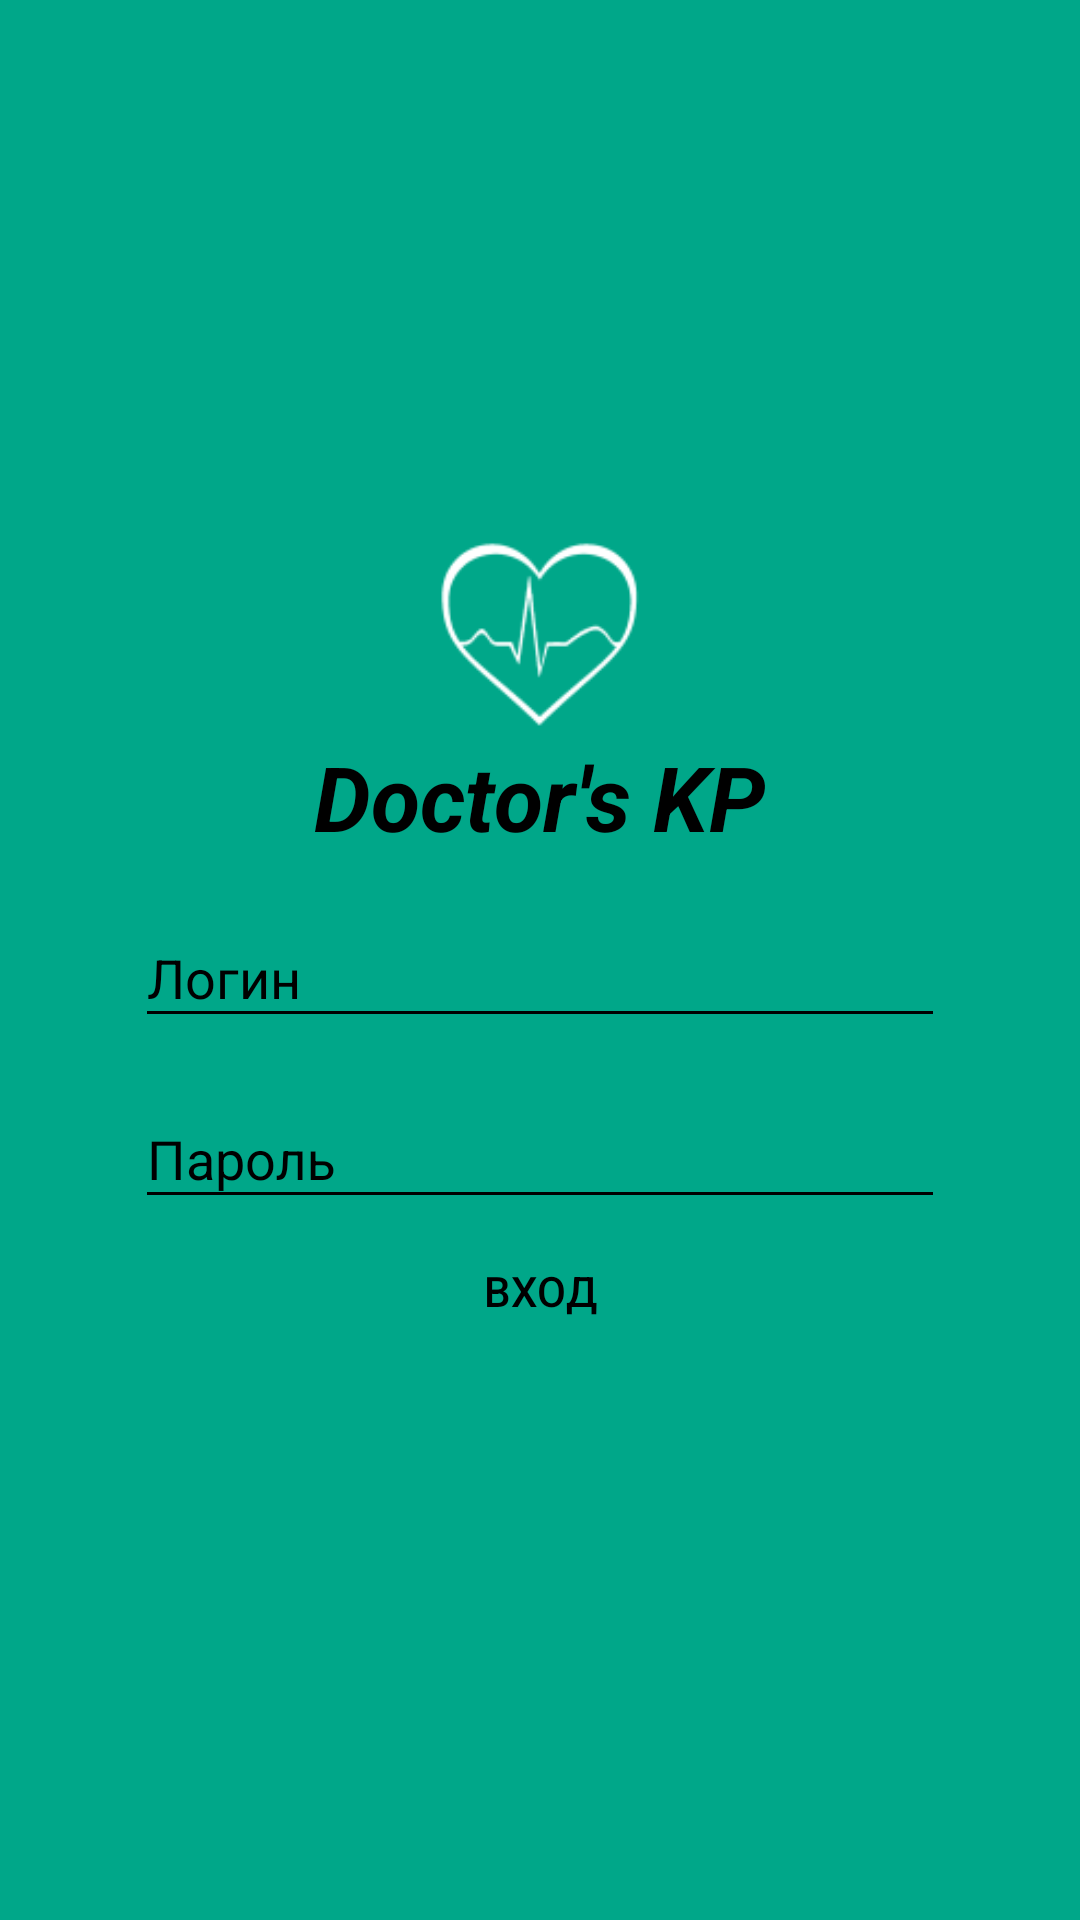

Layout XML and referenced resources for this Android screen:
<!-- AndroidManifest.xml: application theme AppTheme -->
<!-- res/layout/activity_login.xml -->
<?xml version="1.0" encoding="utf-8"?>
<FrameLayout
    xmlns:android="http://schemas.android.com/apk/res/android"
    xmlns:app="http://schemas.android.com/apk/res-auto"
    android:orientation="vertical"
    android:layout_width="match_parent"
    android:layout_height="match_parent">

    <RelativeLayout
        android:layout_width="match_parent"
        android:layout_height="match_parent"
        android:background="@color/primary"
        android:focusableInTouchMode="true">

        <ImageView
            android:id="@+id/ivLogo"
            android:layout_width="70dp"
            android:layout_height="70dp"
            android:src="@mipmap/logo"
            android:layout_gravity="center"
            android:layout_above="@+id/tvHeader"
            android:layout_centerHorizontal="true" />

        <TextView
            android:id="@+id/tvHeader"
            android:layout_width="wrap_content"
            android:layout_height="wrap_content"
            android:textAppearance="?android:attr/textAppearanceMedium"
            android:text="@string/app_name"
            android:textColor="@android:color/black"
            android:textStyle="italic|bold"
            android:textSize="@dimen/sp30"
            android:layout_gravity="center"
            android:layout_above="@+id/tilLogin"
            android:layout_centerHorizontal="true"/>

        <android.support.design.widget.TextInputLayout
            android:id="@+id/tilLogin"
            android:layout_width="@dimen/dp270"
            android:layout_height="wrap_content"
            android:layout_marginTop="8dp"
            android:theme="@style/AppTheme.Login"
            style="@style/TextInputLayoutFix"
            app:hintTextAppearance="@style/LoginTILHint"
            android:layout_gravity="center"
            android:layout_centerHorizontal="true"
            android:layout_centerVertical="true">

            <EditText
                android:id="@+id/etLogin"
                android:layout_width="match_parent"
                android:layout_height="wrap_content"
                android:textColorHint="@color/login_til_hint"
                android:hint="@string/loginHint"/>

        </android.support.design.widget.TextInputLayout>

        <android.support.design.widget.TextInputLayout
            android:id="@+id/tilPassword"
            android:layout_width="@dimen/dp270"
            android:layout_height="wrap_content"
            android:layout_marginTop="8dp"
            style="@style/TextInputLayoutFix"
            android:theme="@style/AppTheme.Login"
            app:hintTextAppearance="@style/LoginTILHint"
            android:layout_gravity="center"
            android:layout_below="@id/tilLogin"
            android:layout_centerHorizontal="true">

            <EditText
                android:id="@+id/etPassword"
                android:layout_width="match_parent"
                android:layout_height="wrap_content"
                android:textColorHint="@color/login_til_hint"
                android:hint="@string/passwordHint"/>

        </android.support.design.widget.TextInputLayout>


        <Button
            android:id="@+id/btnEnter"
            android:layout_width="wrap_content"
            android:layout_height="wrap_content"
            android:background="@android:color/transparent"
            android:drawableLeft="@drawable/ic_login"
            android:textColor="@android:color/black"
            android:text="@string/enter"
            android:enabled="false"
            android:layout_gravity="center_horizontal"
            android:layout_below="@id/tilPassword"
            android:layout_centerHorizontal="true"/>

    </RelativeLayout>

    <RelativeLayout
        android:id="@+id/rlProgress"
        android:layout_width="match_parent"
        android:layout_height="match_parent"
        android:background="@color/primary_dark_half_opacity"
        android:visibility="gone">
        <ProgressBar
            android:id="@+id/pbLogin"
            android:layout_width="wrap_content"
            android:layout_height="wrap_content"
            android:layout_centerHorizontal="true"
            android:layout_centerVertical="true"
            android:indeterminateTint="@android:color/white"
            android:indeterminateTintMode="src_in"/>
    </RelativeLayout>

</FrameLayout>
<!-- resources referenced by this layout -->
<resources>
  <color name="login_til_hint">@android:color/black</color>
  <color name="primary">#00A789</color>
  <color name="primary_dark_half_opacity">#a3008b71</color>
  <dimen name="dp270">270dp</dimen>
  <dimen name="sp30">30sp</dimen>
  <!-- mipmap logo: png bitmap (drawable-ldpi, 1130 bytes) -->
  <string name="app_name">Doctor\'s KP</string>
  <string name="enter">Вход</string>
  <string name="loginHint">Логин</string>
  <string name="passwordHint">Пароль</string>
  <style name="AppTheme.Login">
          <item name="colorControlNormal">@color/login_til</item>
          <item name="colorControlActivated">@color/login_til</item>
          <item name="colorControlHighlight">@color/login_til</item>
          <item name="android:textColorHint">@color/login_til_hint</item>
      </style>
  <style name="LoginTILHint">
          <item name="android:textSize">12sp</item>
          <item name="android:textColor">@color/login_til_hint</item>
          <item name="android:layout_marginTop">8dp</item>
          <item name="android:paddingLeft">0dp</item>
      </style>
  <style name="TextInputLayoutFix">
          <item name="android:layout_marginLeft">-4dp</item>
      </style>
  <style name="AppTheme" parent="Theme.AppCompat.Light.NoActionBar">
          <item name="colorPrimary">@color/primary</item>
          <item name="colorPrimaryDark">@color/primary_dark</item>
          <item name="colorAccent">@color/primary</item>
  
          <item name="android:windowContentTransitions">true</item>
      </style>
  <color name="login_til">@android:color/black</color>
  <color name="primary_dark">#008B71</color>
</resources>
